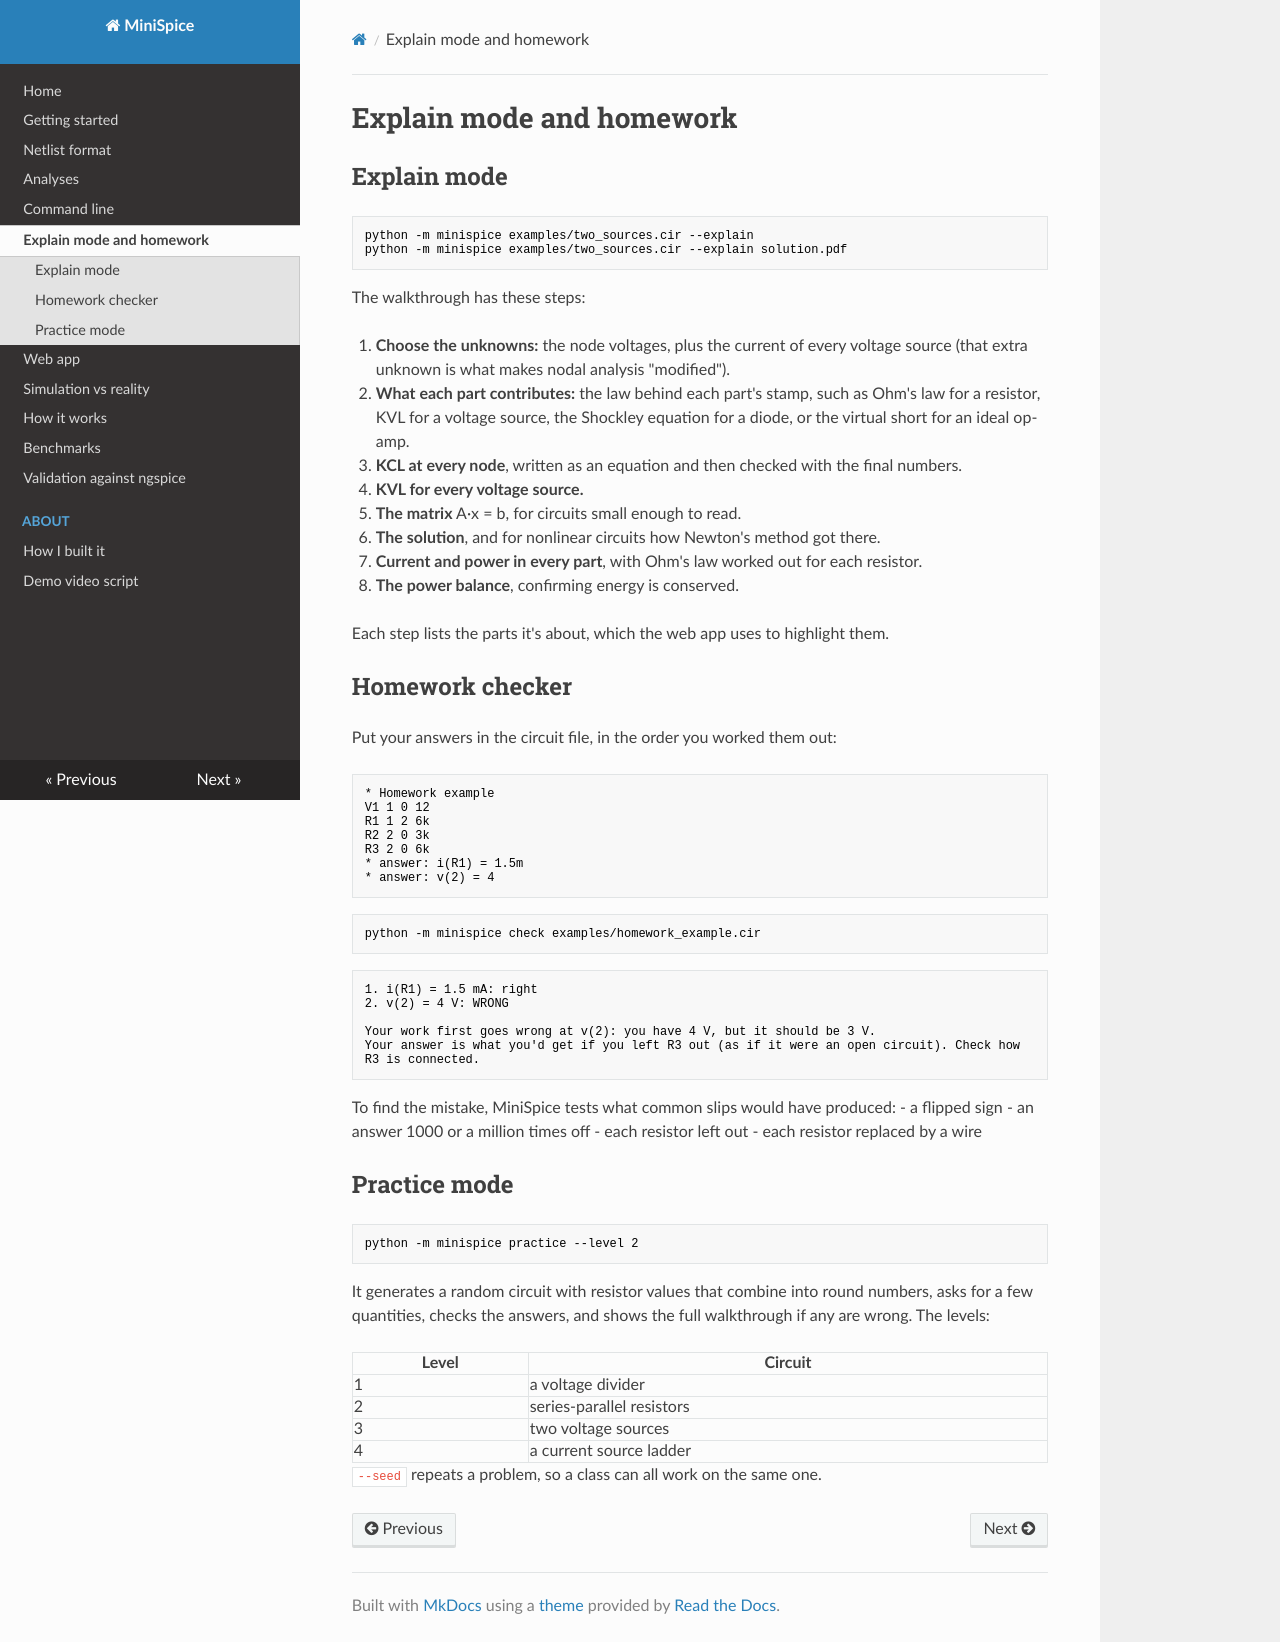

repository: nikolashh07/minispice · page: education/index.html · generator: mkdocs

# Explain mode and homework

## Explain mode

```
python -m minispice examples/two_sources.cir --explain
python -m minispice examples/two_sources.cir --explain solution.pdf
```

The walkthrough has these steps:

1. **Choose the unknowns:** the node voltages, plus the current of every voltage source (that
   extra unknown is what makes nodal analysis "modified").
2. **What each part contributes:** the law behind each part's stamp, such as Ohm's law for a
   resistor, KVL for a voltage source, the Shockley equation for a diode, or the virtual short for an ideal op-amp.
3. **KCL at every node**, written as an equation and then checked with the final numbers.
4. **KVL for every voltage source.**
5. **The matrix** A·x = b, for circuits small enough to read.
6. **The solution**, and for nonlinear circuits how Newton's method got there.
7. **Current and power in every part**, with Ohm's law worked out for each resistor.
8. **The power balance**, confirming energy is conserved.

Each step lists the parts it's about, which the web app uses to highlight them.

## Homework checker

Put your answers in the circuit file, in the order you worked them out:

```
* Homework example
V1 1 0 12
R1 1 2 6k
R2 2 0 3k
R3 2 0 6k
* answer: i(R1) = 1.5m
* answer: v(2) = 4
```

```
python -m minispice check examples/homework_example.cir
```

```
1. i(R1) = 1.5 mA: right
2. v(2) = 4 V: WRONG

Your work first goes wrong at v(2): you have 4 V, but it should be 3 V.
Your answer is what you'd get if you left R3 out (as if it were an open circuit). Check how R3 is connected.
```

To find the mistake, MiniSpice tests what common slips would have produced:
- a flipped sign
- an answer 1000 or a million times off
- each resistor left out
- each resistor replaced by a wire

## Practice mode

```
python -m minispice practice --level 2
```

It generates a random circuit with resistor values that combine into round numbers, asks for a
few quantities, checks the answers, and shows the full walkthrough if any are wrong. The levels:

| Level | Circuit |
|---|---|
| 1 | a voltage divider |
| 2 | series-parallel resistors |
| 3 | two voltage sources |
| 4 | a current source ladder |

`--seed` repeats a problem, so a class can all work on the same one.
